Image classification data set "pill" (jeongsinae/AlYac on GitHub). Class labels (11): Bmax pill, Codaewon pill, Entelon pill, Gascan pill, Impactamin pill, Montesin pill, Mysan pill, Rescapene pill, Stomasin pill, Taksen pill, Tylenol pill.

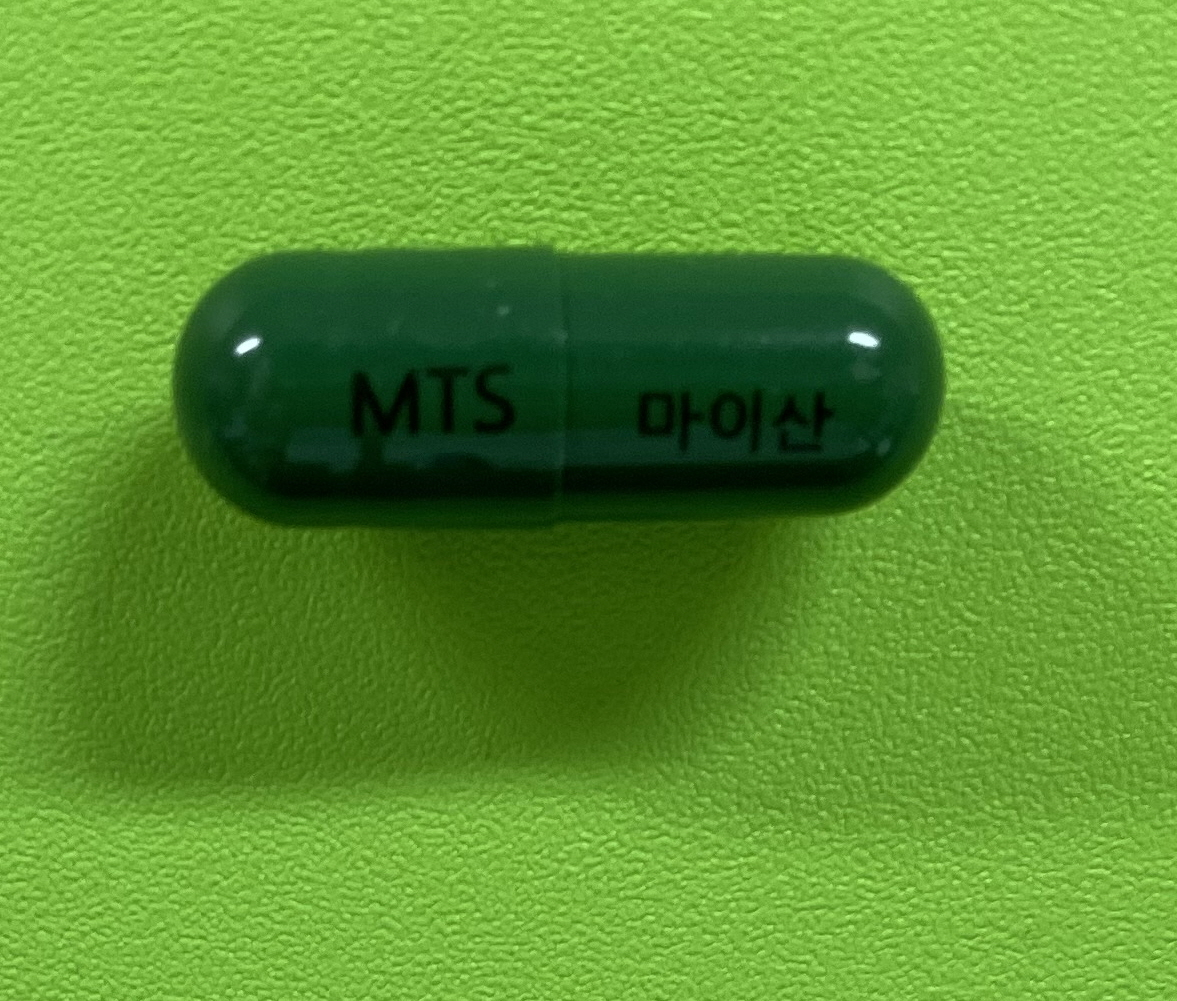
Label: Mysan pill

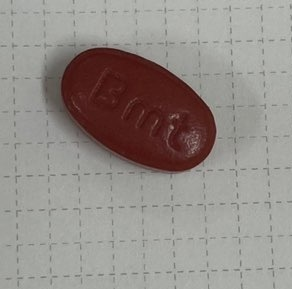
Label: Bmax pill

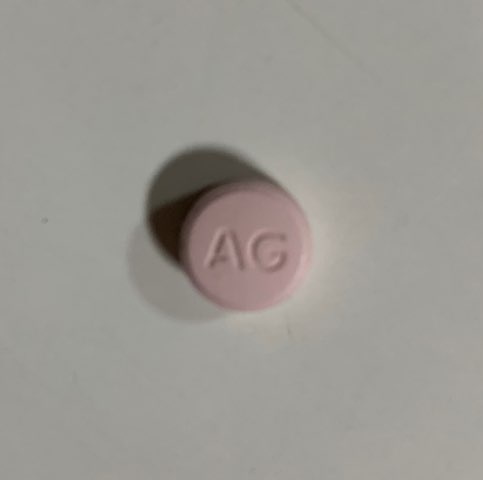
Label: Rescapene pill

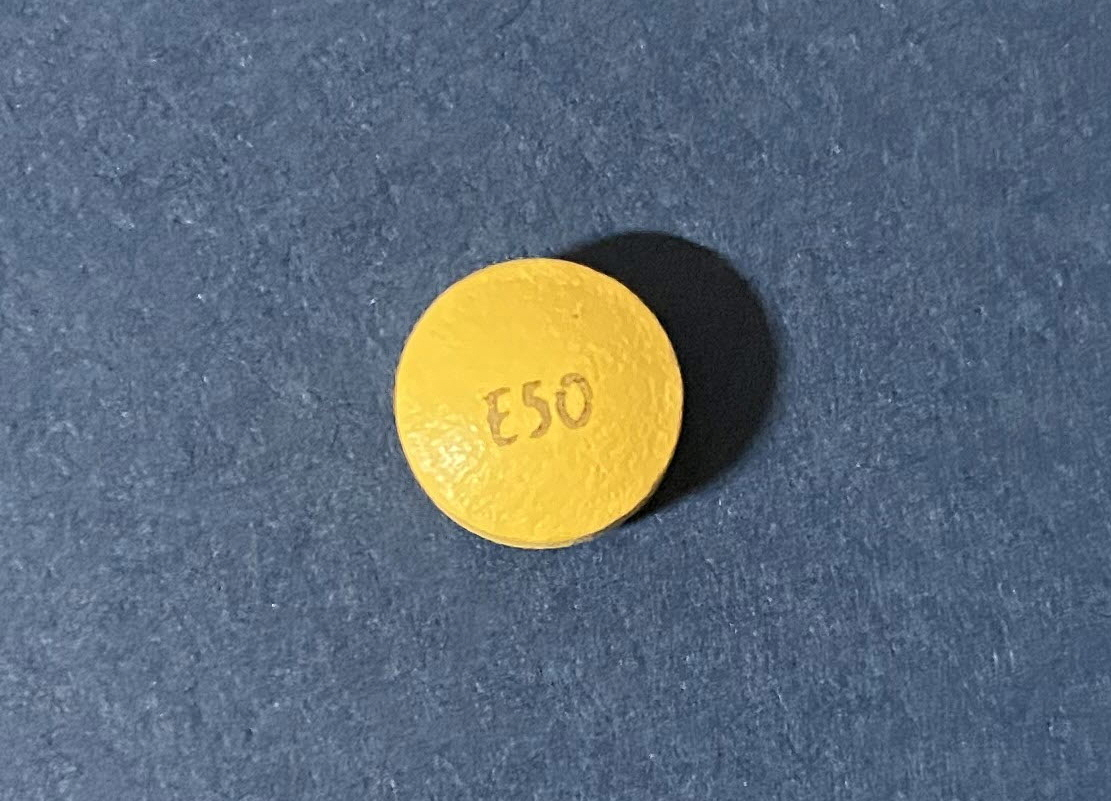
Label: Entelon pill

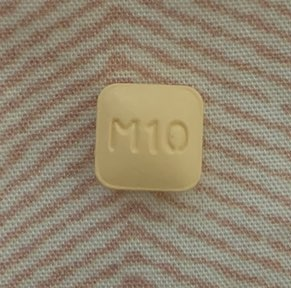
Label: Montesin pill

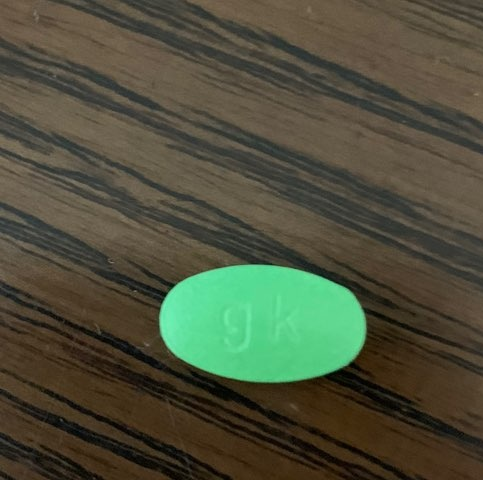
Label: Gascan pill
